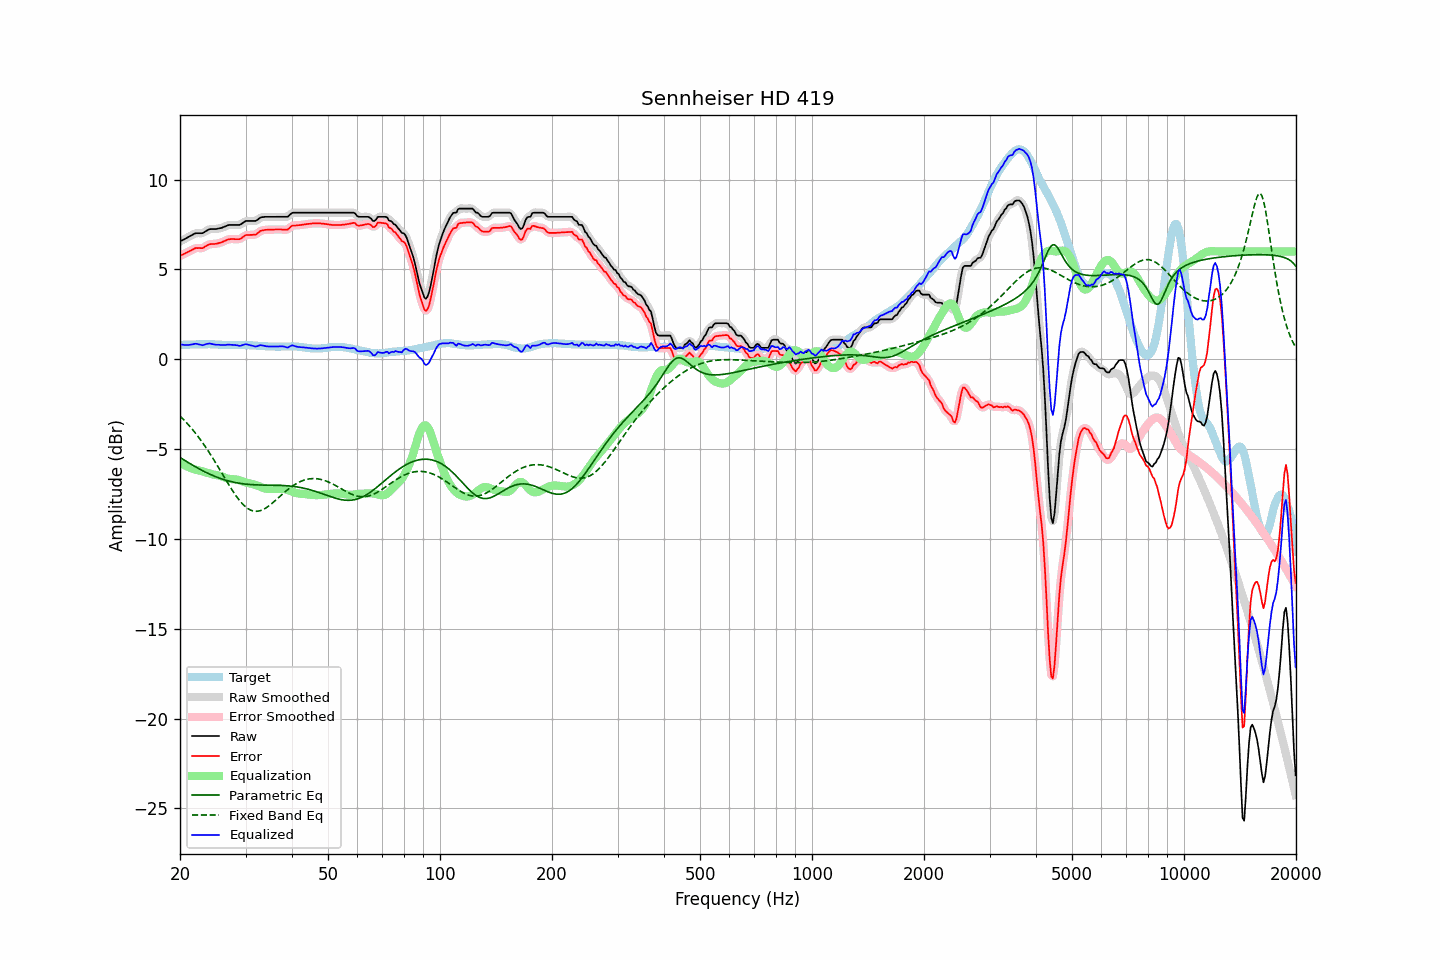

Values plotted in this chart, from the file beside it:
frequency, raw, error, smoothed, error_smoothed, equalization, parametric_eq, fixed_band_eq, equalized_raw, equalized_smoothed, target
20.00, 6.56, 5.75, 6.56, 5.75, -5.73, -5.46, -3.16, 0.82, 0.83, 0.80
20.20, 6.61, 5.80, 6.60, 5.80, -5.79, -5.52, -3.25, 0.81, 0.81, 0.80
20.40, 6.65, 5.84, 6.65, 5.84, -5.85, -5.58, -3.34, 0.80, 0.80, 0.80
20.61, 6.69, 5.88, 6.70, 5.89, -5.90, -5.63, -3.43, 0.79, 0.79, 0.81
20.81, 6.75, 5.93, 6.74, 5.93, -5.95, -5.69, -3.53, 0.80, 0.79, 0.81
21.02, 6.79, 5.97, 6.79, 5.97, -5.99, -5.74, -3.62, 0.79, 0.80, 0.81
21.23, 6.84, 6.02, 6.84, 6.02, -6.03, -5.80, -3.72, 0.80, 0.80, 0.81
21.44, 6.89, 6.06, 6.89, 6.07, -6.07, -5.85, -3.83, 0.82, 0.82, 0.82
21.66, 6.93, 6.11, 6.94, 6.12, -6.10, -5.90, -3.94, 0.83, 0.84, 0.82
21.87, 6.99, 6.16, 6.98, 6.16, -6.13, -5.95, -4.05, 0.85, 0.85, 0.82
22.09, 7.02, 6.19, 7.01, 6.18, -6.15, -6.01, -4.16, 0.86, 0.86, 0.82
22.31, 7.02, 6.18, 7.02, 6.19, -6.17, -6.06, -4.27, 0.84, 0.85, 0.83
22.54, 7.02, 6.19, 7.01, 6.18, -6.19, -6.10, -4.39, 0.82, 0.82, 0.82
22.76, 7.02, 6.18, 7.01, 6.18, -6.21, -6.15, -4.51, 0.80, 0.80, 0.83
22.99, 7.02, 6.18, 7.03, 6.20, -6.24, -6.20, -4.64, 0.78, 0.79, 0.83
23.22, 7.07, 6.23, 7.07, 6.23, -6.26, -6.24, -4.77, 0.80, 0.80, 0.83
23.45, 7.13, 6.29, 7.12, 6.29, -6.29, -6.29, -4.90, 0.84, 0.83, 0.83
23.69, 7.17, 6.34, 7.18, 6.34, -6.32, -6.33, -5.03, 0.86, 0.86, 0.83
23.92, 7.23, 6.38, 7.22, 6.38, -6.35, -6.37, -5.17, 0.88, 0.87, 0.84
24.16, 7.25, 6.41, 7.24, 6.40, -6.38, -6.41, -5.31, 0.87, 0.86, 0.83
24.40, 7.25, 6.41, 7.25, 6.41, -6.40, -6.45, -5.45, 0.84, 0.85, 0.83
24.65, 7.25, 6.41, 7.25, 6.42, -6.42, -6.49, -5.59, 0.83, 0.83, 0.83
24.89, 7.25, 6.42, 7.25, 6.42, -6.44, -6.53, -5.74, 0.81, 0.81, 0.82
25.14, 7.26, 6.43, 7.26, 6.44, -6.45, -6.56, -5.88, 0.80, 0.81, 0.82
25.39, 7.28, 6.46, 7.27, 6.46, -6.47, -6.60, -6.03, 0.81, 0.80, 0.81
25.65, 7.30, 6.48, 7.29, 6.48, -6.49, -6.63, -6.18, 0.80, 0.80, 0.81
25.91, 7.32, 6.51, 7.32, 6.52, -6.52, -6.66, -6.33, 0.79, 0.80, 0.80
26.16, 7.36, 6.55, 7.35, 6.55, -6.56, -6.69, -6.48, 0.80, 0.79, 0.80
26.43, 7.39, 6.59, 7.39, 6.59, -6.59, -6.72, -6.63, 0.79, 0.80, 0.79
26.69, 7.43, 6.63, 7.43, 6.63, -6.62, -6.74, -6.78, 0.80, 0.81, 0.79
26.96, 7.47, 6.67, 7.46, 6.66, -6.65, -6.77, -6.93, 0.82, 0.81, 0.79
27.23, 7.48, 6.68, 7.47, 6.68, -6.66, -6.79, -7.07, 0.81, 0.81, 0.79
27.50, 7.48, 6.69, 7.48, 6.69, -6.67, -6.81, -7.22, 0.80, 0.81, 0.78
27.77, 7.48, 6.69, 7.48, 6.69, -6.68, -6.83, -7.36, 0.80, 0.80, 0.78
28.05, 7.48, 6.68, 7.48, 6.69, -6.68, -6.85, -7.49, 0.79, 0.79, 0.79
28.33, 7.48, 6.68, 7.47, 6.68, -6.69, -6.87, -7.62, 0.78, 0.78, 0.79
28.62, 7.48, 6.68, 7.47, 6.68, -6.71, -6.89, -7.74, 0.77, 0.76, 0.79
28.90, 7.48, 6.68, 7.49, 6.69, -6.73, -6.90, -7.86, 0.74, 0.76, 0.79
29.19, 7.52, 6.72, 7.52, 6.73, -6.76, -6.92, -7.96, 0.76, 0.76, 0.79
29.48, 7.59, 6.79, 7.58, 6.79, -6.79, -6.93, -8.06, 0.79, 0.79, 0.79
29.78, 7.64, 6.85, 7.64, 6.85, -6.82, -6.94, -8.15, 0.82, 0.82, 0.79
30.08, 7.69, 6.91, 7.68, 6.89, -6.85, -6.95, -8.23, 0.84, 0.83, 0.78
30.38, 7.70, 6.91, 7.70, 6.92, -6.88, -6.96, -8.30, 0.82, 0.82, 0.78
30.68, 7.70, 6.91, 7.70, 6.92, -6.90, -6.97, -8.35, 0.80, 0.80, 0.78
30.99, 7.70, 6.92, 7.70, 6.92, -6.92, -6.97, -8.40, 0.78, 0.78, 0.77
31.30, 7.70, 6.92, 7.69, 6.92, -6.94, -6.98, -8.43, 0.75, 0.75, 0.77
31.61, 7.70, 6.93, 7.69, 6.93, -6.96, -6.99, -8.45, 0.73, 0.73, 0.76
31.93, 7.70, 6.93, 7.71, 6.95, -6.99, -6.99, -8.46, 0.71, 0.72, 0.76
32.24, 7.75, 6.99, 7.75, 7.00, -7.02, -6.99, -8.46, 0.72, 0.73, 0.75
32.57, 7.81, 7.07, 7.81, 7.07, -7.06, -7.00, -8.45, 0.75, 0.75, 0.74
32.89, 7.89, 7.14, 7.87, 7.13, -7.10, -7.00, -8.42, 0.79, 0.77, 0.74
33.22, 7.91, 7.16, 7.91, 7.17, -7.14, -7.00, -8.39, 0.77, 0.77, 0.74
33.55, 7.92, 7.18, 7.92, 7.19, -7.17, -7.00, -8.35, 0.75, 0.75, 0.73
33.89, 7.93, 7.20, 7.92, 7.20, -7.19, -7.00, -8.30, 0.73, 0.73, 0.72
34.23, 7.93, 7.20, 7.93, 7.21, -7.21, -7.01, -8.24, 0.72, 0.72, 0.72
34.57, 7.93, 7.21, 7.93, 7.21, -7.22, -7.01, -8.18, 0.71, 0.71, 0.71
34.92, 7.93, 7.21, 7.93, 7.21, -7.22, -7.01, -8.11, 0.71, 0.71, 0.71
35.27, 7.93, 7.21, 7.93, 7.21, -7.22, -7.01, -8.04, 0.71, 0.71, 0.71
35.62, 7.93, 7.21, 7.93, 7.22, -7.22, -7.01, -7.96, 0.71, 0.71, 0.71
35.97, 7.93, 7.22, 7.93, 7.22, -7.22, -7.01, -7.88, 0.71, 0.71, 0.70
... 635 more rows
